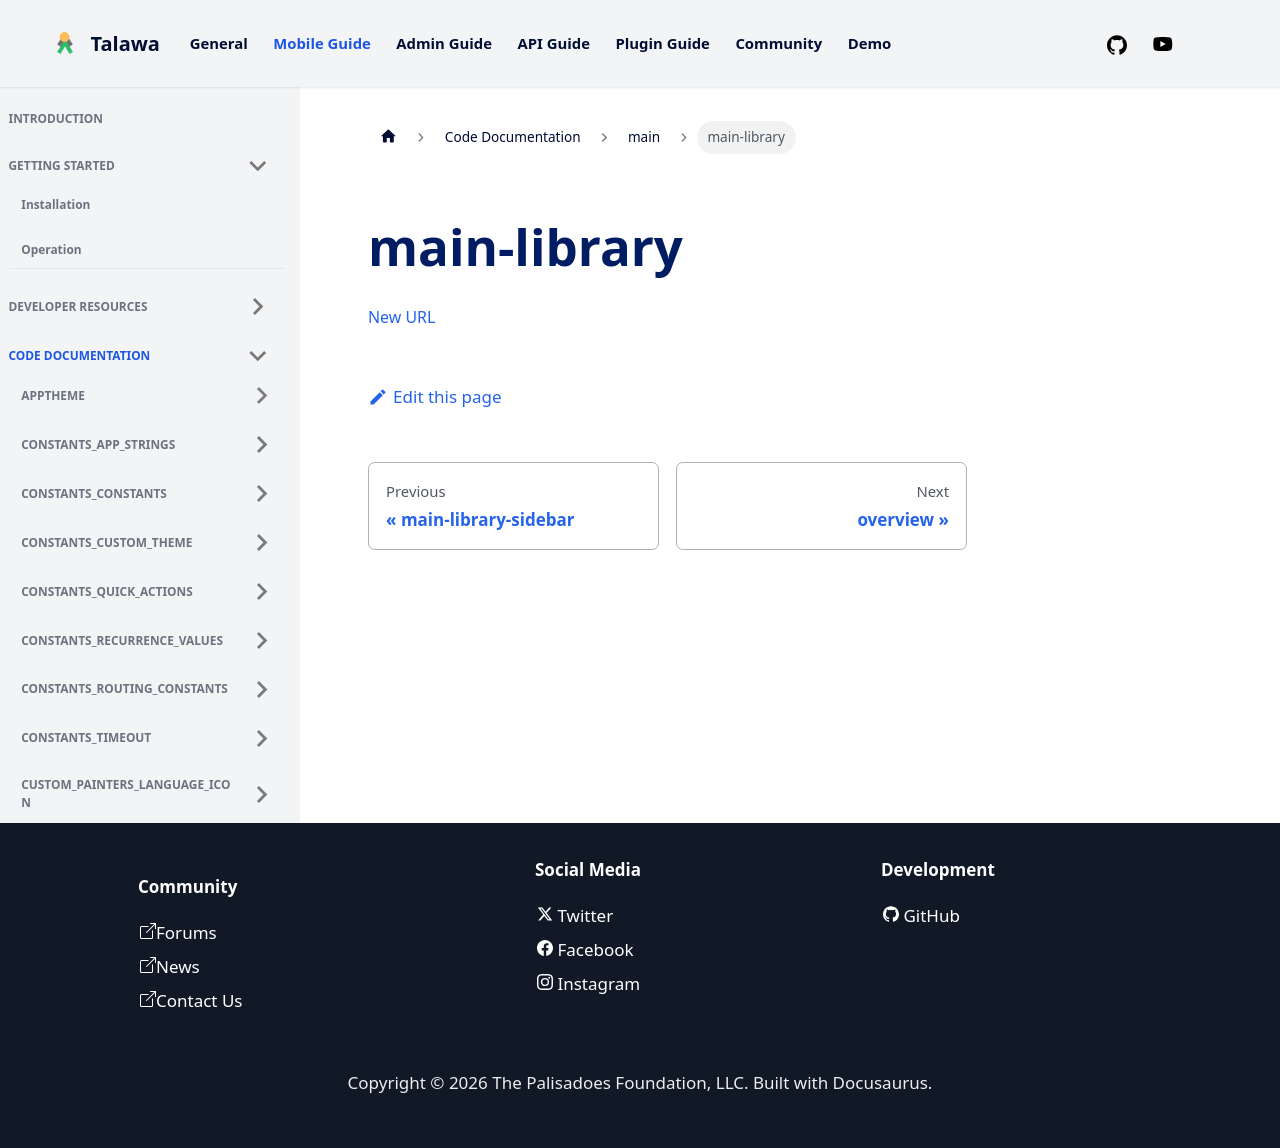

repository: PalisadoesFoundation/talawa · page: docs/auto-docs/main/main-library/index.html · generator: docusaurus

[New URL](../main/)
